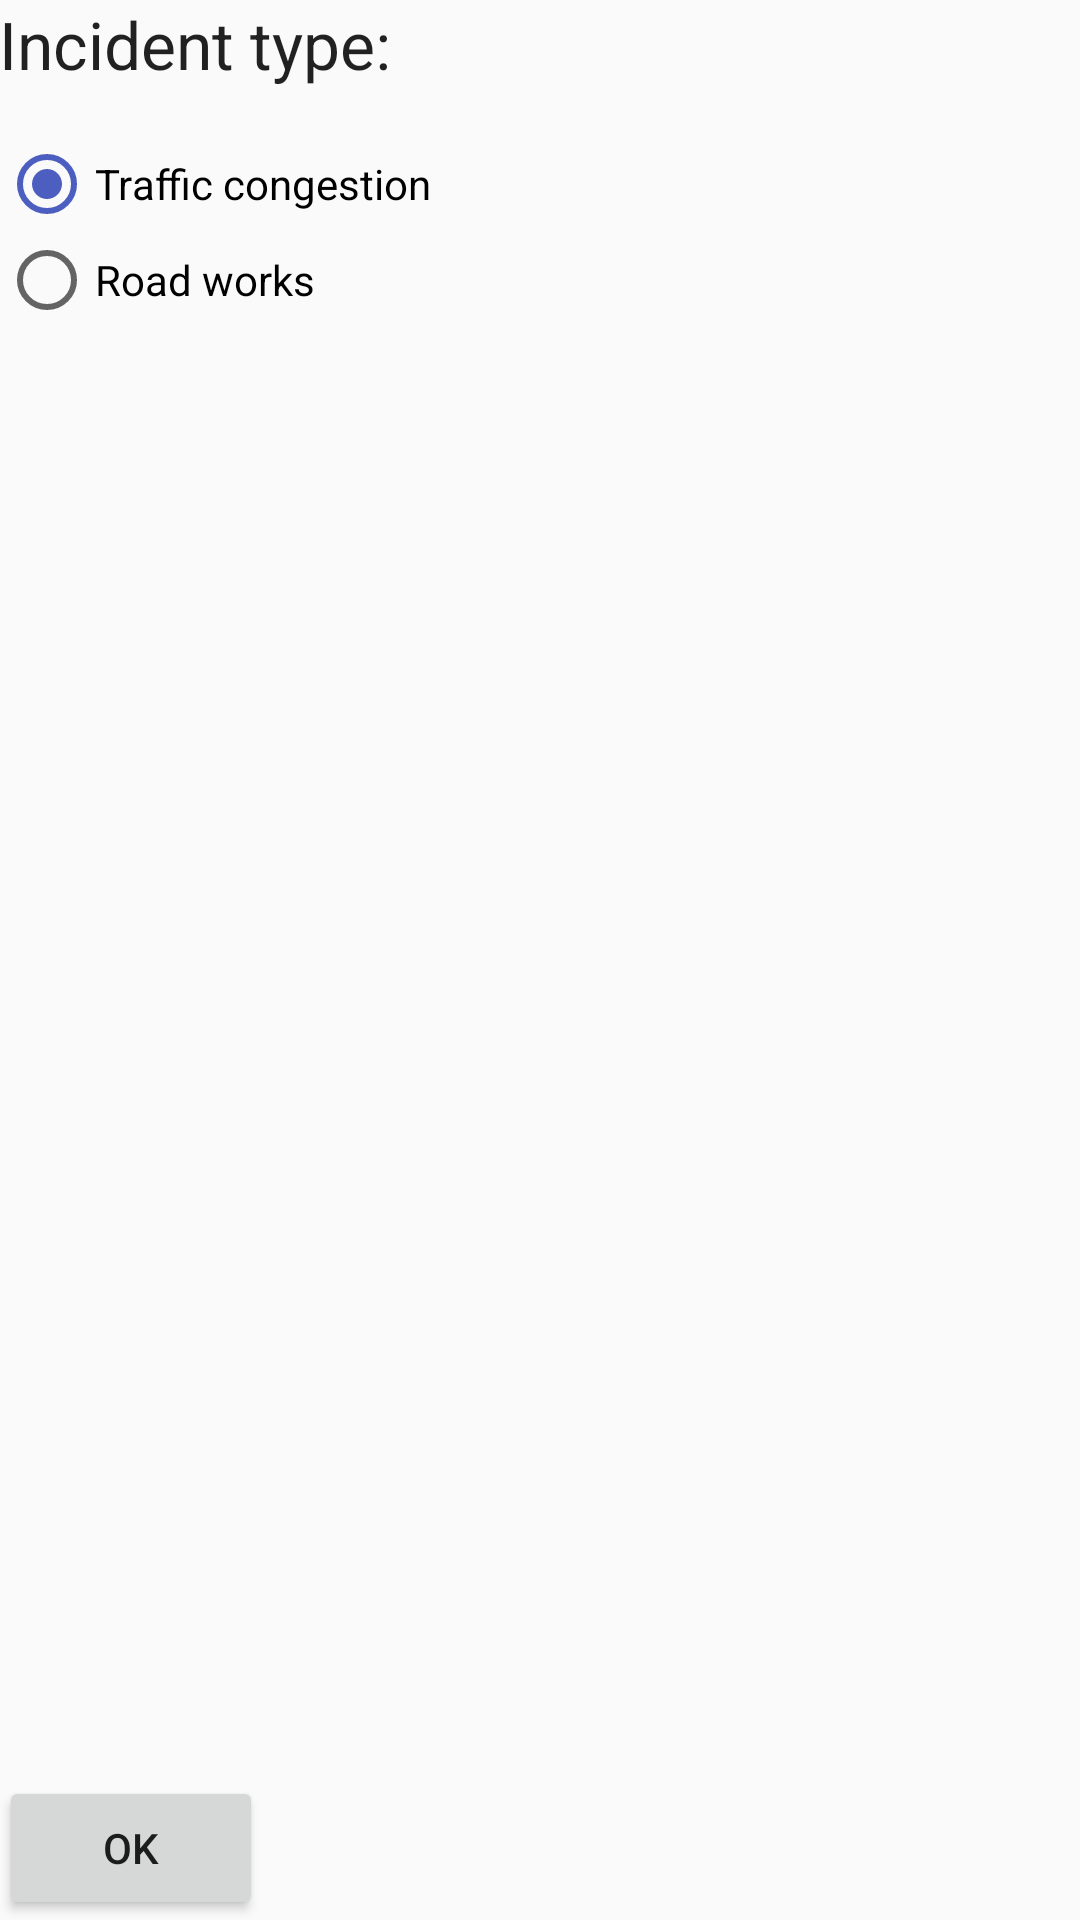

This screen was rendered from an Android layout file. Write that file and the resources it references.
<!-- AndroidManifest.xml: application theme AppTheme -->
<!-- res/layout/activity_report_traffic_incident.xml -->
<?xml version="1.0" encoding="utf-8"?>
<RelativeLayout xmlns:android="http://schemas.android.com/apk/res/android"
    xmlns:tools="http://schemas.android.com/tools"
    android:layout_width="match_parent"
    android:layout_height="match_parent"
    android:paddingBottom="@dimen/activity_vertical_margin"
    android:paddingLeft="@dimen/activity_horizontal_margin"
    android:paddingRight="@dimen/activity_horizontal_margin"
    android:paddingTop="@dimen/activity_vertical_margin"
    tools:context="com.siemens.ct.example.brasovbus.ReportTrafficIncidentActivity">

    <TextView
        android:layout_width="wrap_content"
        android:layout_height="wrap_content"
        android:textAppearance="?android:attr/textAppearanceLarge"
        android:text="Incident type:"
        android:id="@+id/textView2"
        android:layout_marginBottom="16dp"
        android:layout_alignParentTop="true"
        android:layout_alignParentLeft="true"
        android:layout_alignParentStart="true" />



    <RadioGroup xmlns:android="http://schemas.android.com/apk/res/android"
        android:layout_width="fill_parent"
        android:layout_height="wrap_content"
        android:orientation="vertical"
        android:layout_below="@+id/textView2">

        <RadioButton
            android:layout_width="wrap_content"
            android:layout_height="wrap_content"
            android:text="Traffic congestion"
            android:id="@+id/trafficCongestionRadioButton"
            android:layout_alignParentLeft="true"
            android:layout_alignParentStart="true"
            android:checked="true" />

        <RadioButton
            android:layout_width="wrap_content"
            android:layout_height="wrap_content"
            android:text="Road works"
            android:id="@+id/roadWorksRadioButton"
            android:layout_below="@+id/trafficCongestionRadioButton"
            android:layout_alignParentLeft="true"
            android:layout_alignParentStart="true"
            android:checked="false" />

    </RadioGroup>

    <Button
        android:layout_width="wrap_content"
        android:layout_height="wrap_content"
        android:text="Ok"
        android:id="@+id/okReportIncidentButton"
        android:layout_alignParentBottom="true"
        android:layout_alignParentLeft="true"
        android:layout_alignParentStart="true" />

</RelativeLayout>
<!-- resources referenced by this layout -->
<resources>
  <style name="AppTheme" parent="Theme.AppCompat.Light.DarkActionBar">
          
          <item name="colorPrimary">@color/colorPrimary</item>
          <item name="colorPrimaryDark">@color/colorPrimaryDark</item>
          <item name="colorAccent">@color/colorAccent</item>
      </style>
  <color name="colorPrimary">#4d5ec1</color>
  <color name="colorPrimaryDark">#3f50b5</color>
  <color name="colorAccent">#4d5ec1</color>
</resources>
